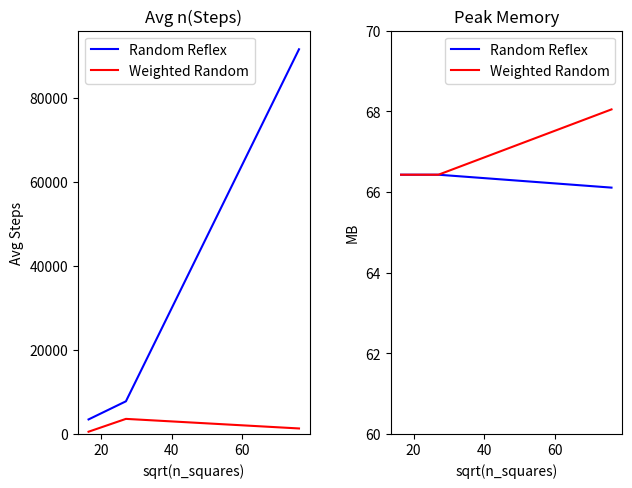

Reproduce this figure in Python.
#!/usr/bin/python3

import matplotlib.pyplot as plt
from matplotlib.ticker import NullFormatter

fig, ax = plt.subplots(1, 2)
print(ax, type(ax), len(ax))

# Number of Steps
x = [16.43167673, 27.03701167, 76.15773106,]
y1 = [3459, 7768.92, 91500.6]
ax[0].set(title="Avg n(Steps)", xlabel="sqrt(n_squares)", ylabel="Avg Steps")
ax[0].plot(x, y1, label="Random Reflex", color="blue")
ax[0].set_ylim(bottom=0)
y1 = [537.64, 3590, 1311]
ax[0].plot(x, y1, label="Weighted Random", color="Red")
ax[0].legend()



# PEAK MEMORY
y2 = [66.43, 66.43, 66.11]
ax[1].set(title="Peak Memory", xlabel="sqrt(n_squares)", ylabel="MB")
ax[1].plot(x, y2, label="Random Reflex", color="blue")
y2 = [66.43, 66.43, 68.05,]
ax[1].plot(x, y2, label="Weighted Random", color="red")
ax[1].set_ylim(bottom=60)
ax[1].set_ylim(top=70)
ax[1].legend()



plt.gca().yaxis.set_minor_formatter(NullFormatter())
plt.subplots_adjust(top=0.92, bottom=0.08, left=0.10, right=0.95, hspace=0.25, wspace=0.35)
plt.show()
